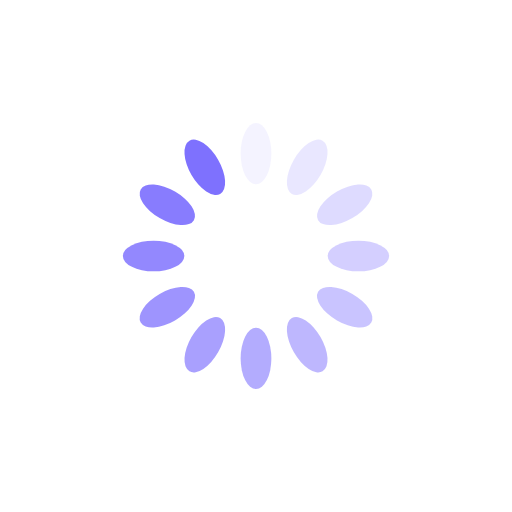
t = 0.00 s
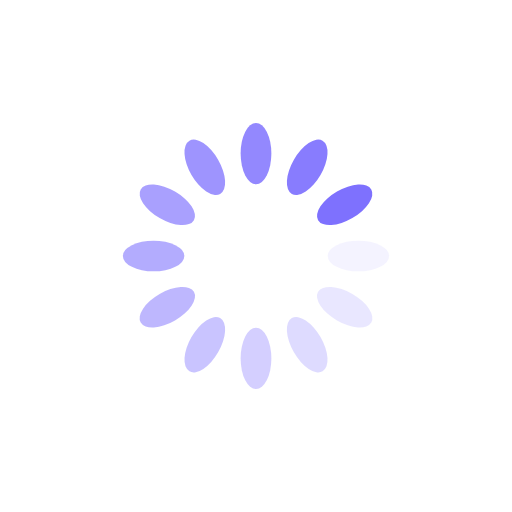
t = 0.25 s
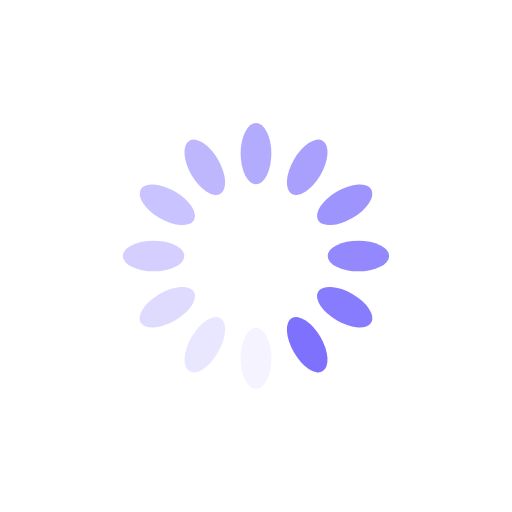
t = 0.50 s
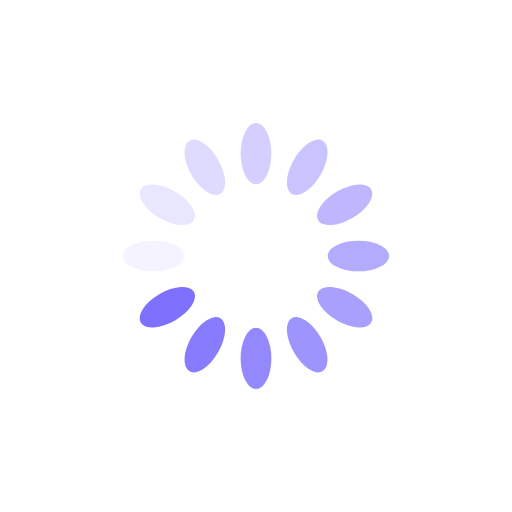
t = 0.75 s

The animated SVG that drew these frames (rendered in a browser with its animation timeline set to each time). Animation: 12 SMIL elements (animate=12); one cycle of 1.00 s, repeats indefinitely.

<?xml version="1.0" encoding="utf-8"?>
<svg xmlns="http://www.w3.org/2000/svg" xmlns:xlink="http://www.w3.org/1999/xlink" style="margin: auto; background: rgb(255, 255, 255); display: block; --darkreader-inline-bgimage: initial; --darkreader-inline-bgcolor: #e3ded7; shape-rendering: auto;" width="200px" height="200px" viewBox="0 0 100 100" preserveAspectRatio="xMidYMid" data-darkreader-inline-bgimage="" data-darkreader-inline-bgcolor="">
<g transform="rotate(0 50 50)">
  <rect x="47" y="24" rx="3" ry="6" width="6" height="12" fill="#7e71fe" data-darkreader-inline-fill="" style="--darkreader-inline-fill: #7369be;">
    <animate attributeName="opacity" values="1;0" keyTimes="0;1" dur="1s" begin="-0.9166666666666666s" repeatCount="indefinite"></animate>
  </rect>
</g><g transform="rotate(30 50 50)">
  <rect x="47" y="24" rx="3" ry="6" width="6" height="12" fill="#7e71fe" data-darkreader-inline-fill="" style="--darkreader-inline-fill: #7369be;">
    <animate attributeName="opacity" values="1;0" keyTimes="0;1" dur="1s" begin="-0.8333333333333334s" repeatCount="indefinite"></animate>
  </rect>
</g><g transform="rotate(60 50 50)">
  <rect x="47" y="24" rx="3" ry="6" width="6" height="12" fill="#7e71fe" data-darkreader-inline-fill="" style="--darkreader-inline-fill: #7369be;">
    <animate attributeName="opacity" values="1;0" keyTimes="0;1" dur="1s" begin="-0.75s" repeatCount="indefinite"></animate>
  </rect>
</g><g transform="rotate(90 50 50)">
  <rect x="47" y="24" rx="3" ry="6" width="6" height="12" fill="#7e71fe" data-darkreader-inline-fill="" style="--darkreader-inline-fill: #7369be;">
    <animate attributeName="opacity" values="1;0" keyTimes="0;1" dur="1s" begin="-0.6666666666666666s" repeatCount="indefinite"></animate>
  </rect>
</g><g transform="rotate(120 50 50)">
  <rect x="47" y="24" rx="3" ry="6" width="6" height="12" fill="#7e71fe" data-darkreader-inline-fill="" style="--darkreader-inline-fill: #7369be;">
    <animate attributeName="opacity" values="1;0" keyTimes="0;1" dur="1s" begin="-0.5833333333333334s" repeatCount="indefinite"></animate>
  </rect>
</g><g transform="rotate(150 50 50)">
  <rect x="47" y="24" rx="3" ry="6" width="6" height="12" fill="#7e71fe" data-darkreader-inline-fill="" style="--darkreader-inline-fill: #7369be;">
    <animate attributeName="opacity" values="1;0" keyTimes="0;1" dur="1s" begin="-0.5s" repeatCount="indefinite"></animate>
  </rect>
</g><g transform="rotate(180 50 50)">
  <rect x="47" y="24" rx="3" ry="6" width="6" height="12" fill="#7e71fe" data-darkreader-inline-fill="" style="--darkreader-inline-fill: #7369be;">
    <animate attributeName="opacity" values="1;0" keyTimes="0;1" dur="1s" begin="-0.4166666666666667s" repeatCount="indefinite"></animate>
  </rect>
</g><g transform="rotate(210 50 50)">
  <rect x="47" y="24" rx="3" ry="6" width="6" height="12" fill="#7e71fe" data-darkreader-inline-fill="" style="--darkreader-inline-fill: #7369be;">
    <animate attributeName="opacity" values="1;0" keyTimes="0;1" dur="1s" begin="-0.3333333333333333s" repeatCount="indefinite"></animate>
  </rect>
</g><g transform="rotate(240 50 50)">
  <rect x="47" y="24" rx="3" ry="6" width="6" height="12" fill="#7e71fe" data-darkreader-inline-fill="" style="--darkreader-inline-fill: #7369be;">
    <animate attributeName="opacity" values="1;0" keyTimes="0;1" dur="1s" begin="-0.25s" repeatCount="indefinite"></animate>
  </rect>
</g><g transform="rotate(270 50 50)">
  <rect x="47" y="24" rx="3" ry="6" width="6" height="12" fill="#7e71fe" data-darkreader-inline-fill="" style="--darkreader-inline-fill: #7369be;">
    <animate attributeName="opacity" values="1;0" keyTimes="0;1" dur="1s" begin="-0.16666666666666666s" repeatCount="indefinite"></animate>
  </rect>
</g><g transform="rotate(300 50 50)">
  <rect x="47" y="24" rx="3" ry="6" width="6" height="12" fill="#7e71fe" data-darkreader-inline-fill="" style="--darkreader-inline-fill: #7369be;">
    <animate attributeName="opacity" values="1;0" keyTimes="0;1" dur="1s" begin="-0.08333333333333333s" repeatCount="indefinite"></animate>
  </rect>
</g><g transform="rotate(330 50 50)">
  <rect x="47" y="24" rx="3" ry="6" width="6" height="12" fill="#7e71fe" data-darkreader-inline-fill="" style="--darkreader-inline-fill: #7369be;">
    <animate attributeName="opacity" values="1;0" keyTimes="0;1" dur="1s" begin="0s" repeatCount="indefinite"></animate>
  </rect>
</g>
<!-- [ldio] generated by https://loading.io/ --></svg>
